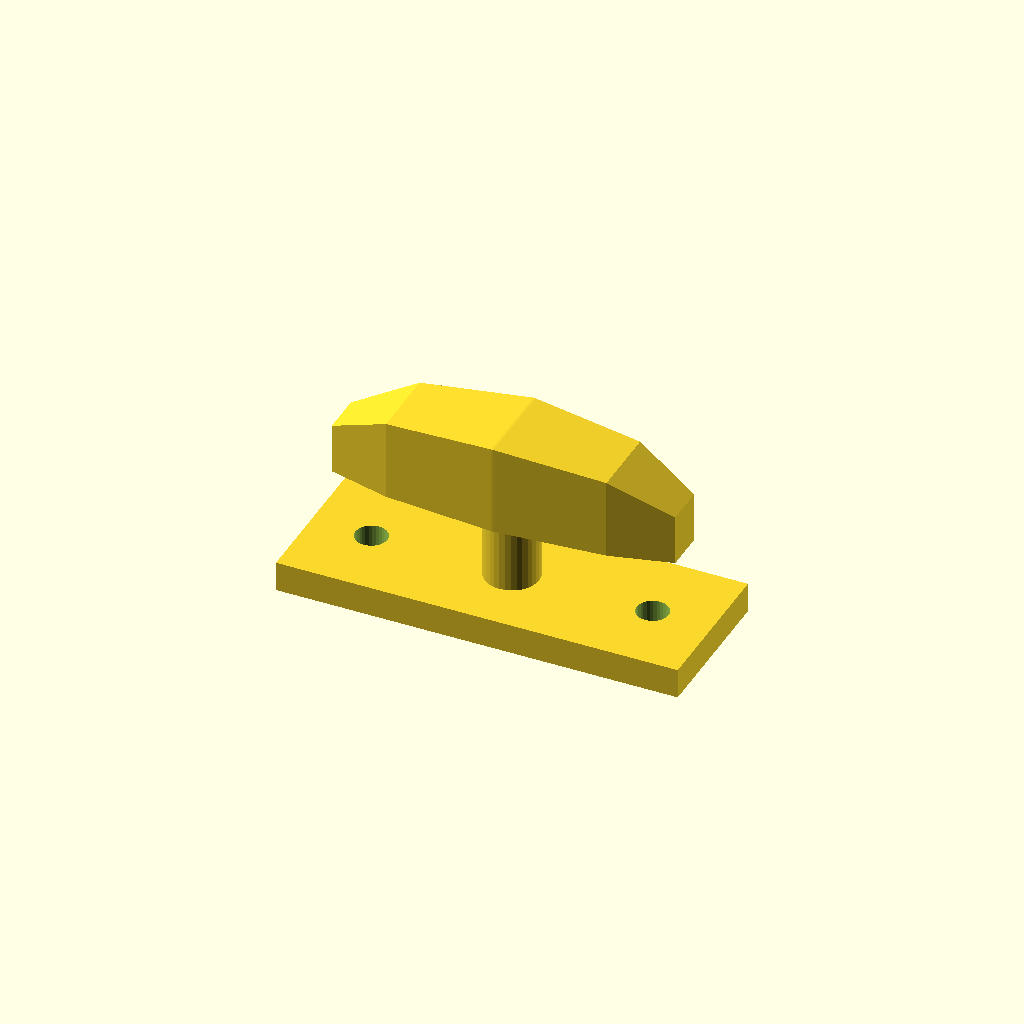
Cell 1: the model at its default parameters.
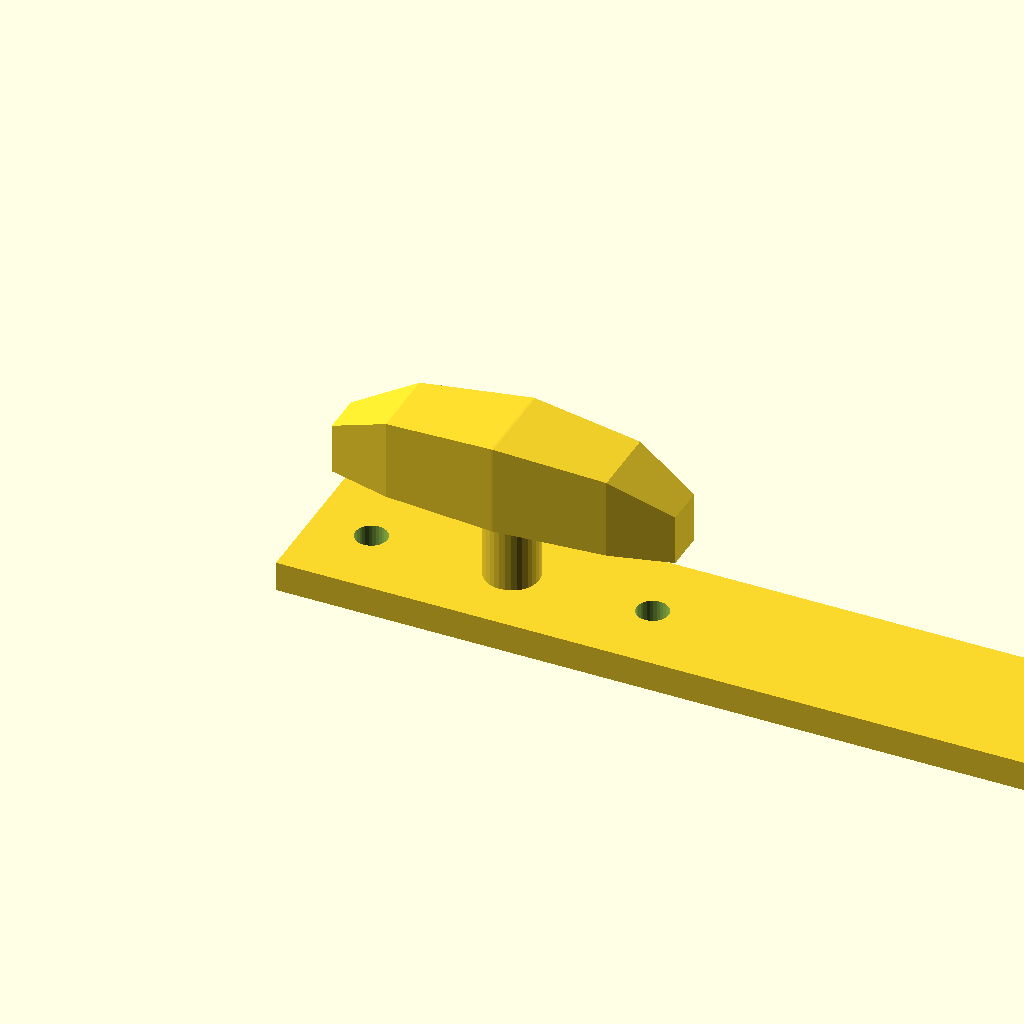
Cell 2: the same model with base_l = 160.
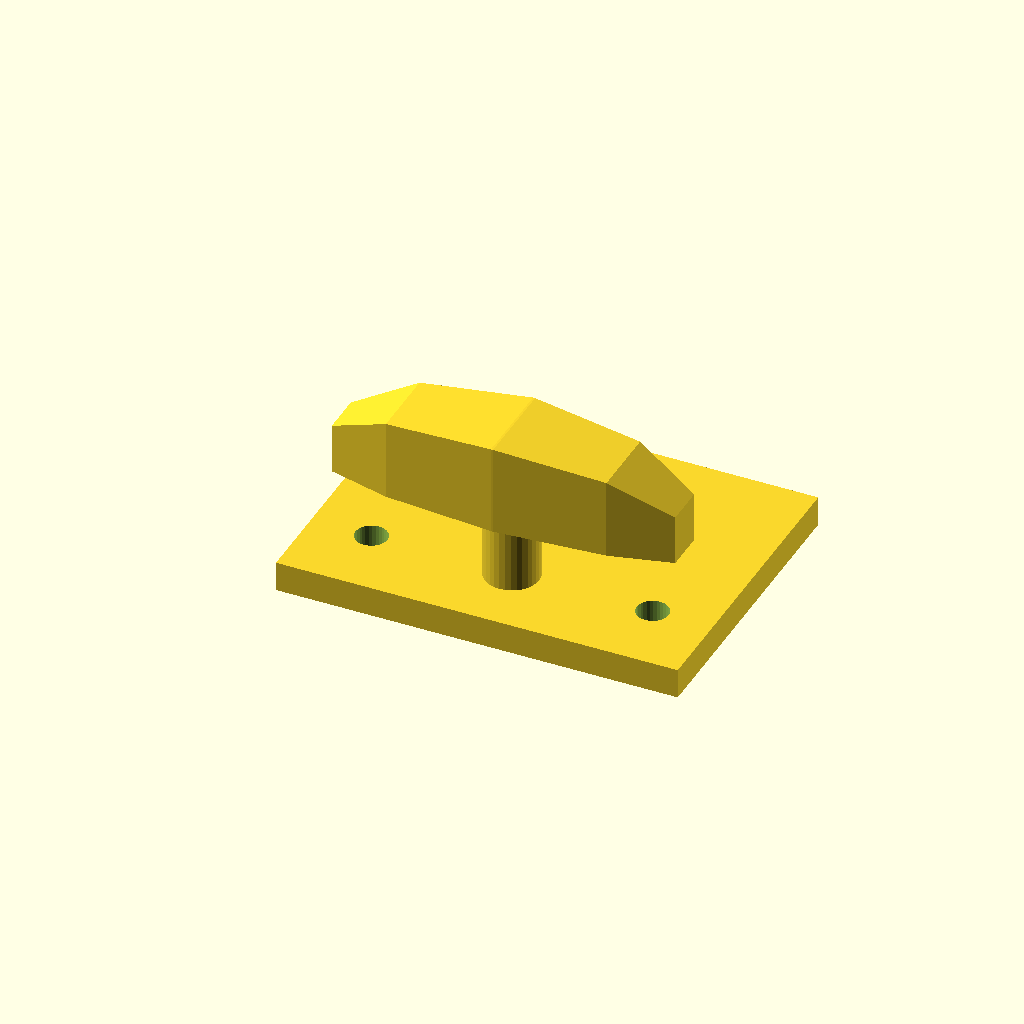
Cell 3 — base_w set to 60, the other parameters unchanged.
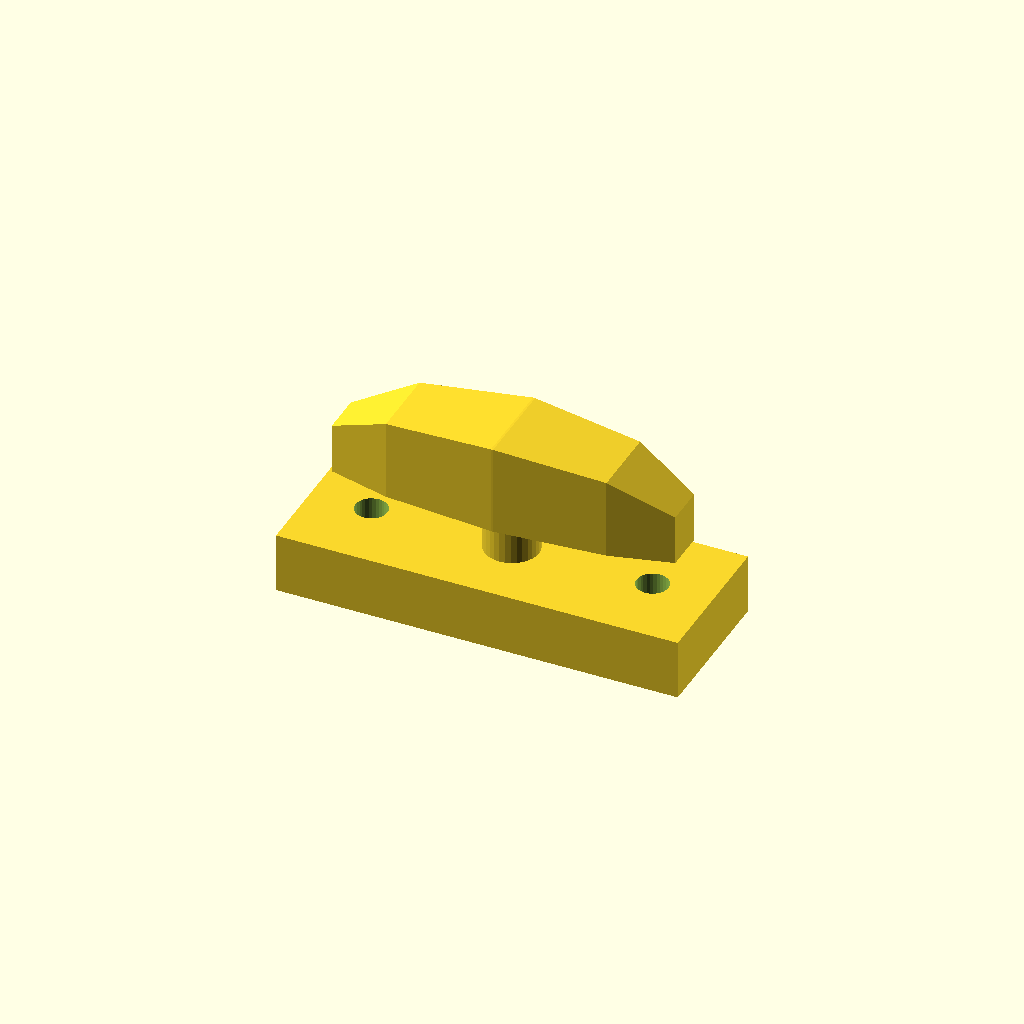
Cell 4: the same model with base_t = 12.
One fixed orthographic camera (rotation 55°, 0°, 25°; colour scheme Cornfield) for every cell.
OpenSCAD source file optional_data/data/gen3/cleats/part_0022.scad:
$fn = 32;

// ----------------------------------------------------------------------
// Boat cleat: 80 mm base, horn 30 mm up
// ----------------------------------------------------------------------

// --- parameters (mm) ---
base_l = 80;              // base length
base_w = 30;              // base width
base_t = 6;               // base thickness
horn_len = 68;            // horn length
horn_d = 18;              // horn diameter at the middle
horn_z = 30;              // horn axis height
end_drop = 8;             // how far the horn tips drop
post_d = 10.8;            // centre post diameter
holes_d = 6.35;           // fixing holes
hole_x = 28;              // fixing hole spacing

difference() {
  union() {
    translate([-40, -15, 0]) cube([base_l, base_w, base_t]);
    /* centre post, sunk 1 mm into the base */
    translate([0, 0, 5]) cylinder(h = 25, d = post_d);
    /* horn: a hull chain of boxes, full in the middle and lighter at the tips */
    hull() {
      translate([-34, -4.05, 21]) cube([0.4, 8.1, 10], center = false);
      translate([-21.76, -7.2, 21]) cube([0.4, 14.4, 16], center = false);
    }
    hull() {
      translate([-21.76, -7.2, 21]) cube([0.4, 14.4, 16], center = false);
      translate([0, -9, 21]) cube([0.4, 18, 18], center = false);
    }
    hull() {
      translate([0, -9, 21]) cube([0.4, 18, 18], center = false);
      translate([21.76, -7.2, 21]) cube([0.4, 14.4, 16], center = false);
    }
    hull() {
      translate([21.76, -7.2, 21]) cube([0.4, 14.4, 16], center = false);
      translate([34, -4.05, 21]) cube([0.4, 8.1, 10], center = false);
    }
  }
  translate([-28, 0, -2.5]) cylinder(h = base_t + 5, d = holes_d);
  translate([28, 0, -2.5]) cylinder(h = base_t + 5, d = holes_d);
}
Parameter table extracted from the source (name, type, default, range or options):
base_l: number, default 80
base_w: number, default 30
base_t: number, default 6
horn_len: number, default 68
horn_d: number, default 18
horn_z: number, default 30
end_drop: number, default 8
post_d: number, default 10.8
holes_d: number, default 6.35
hole_x: number, default 28
